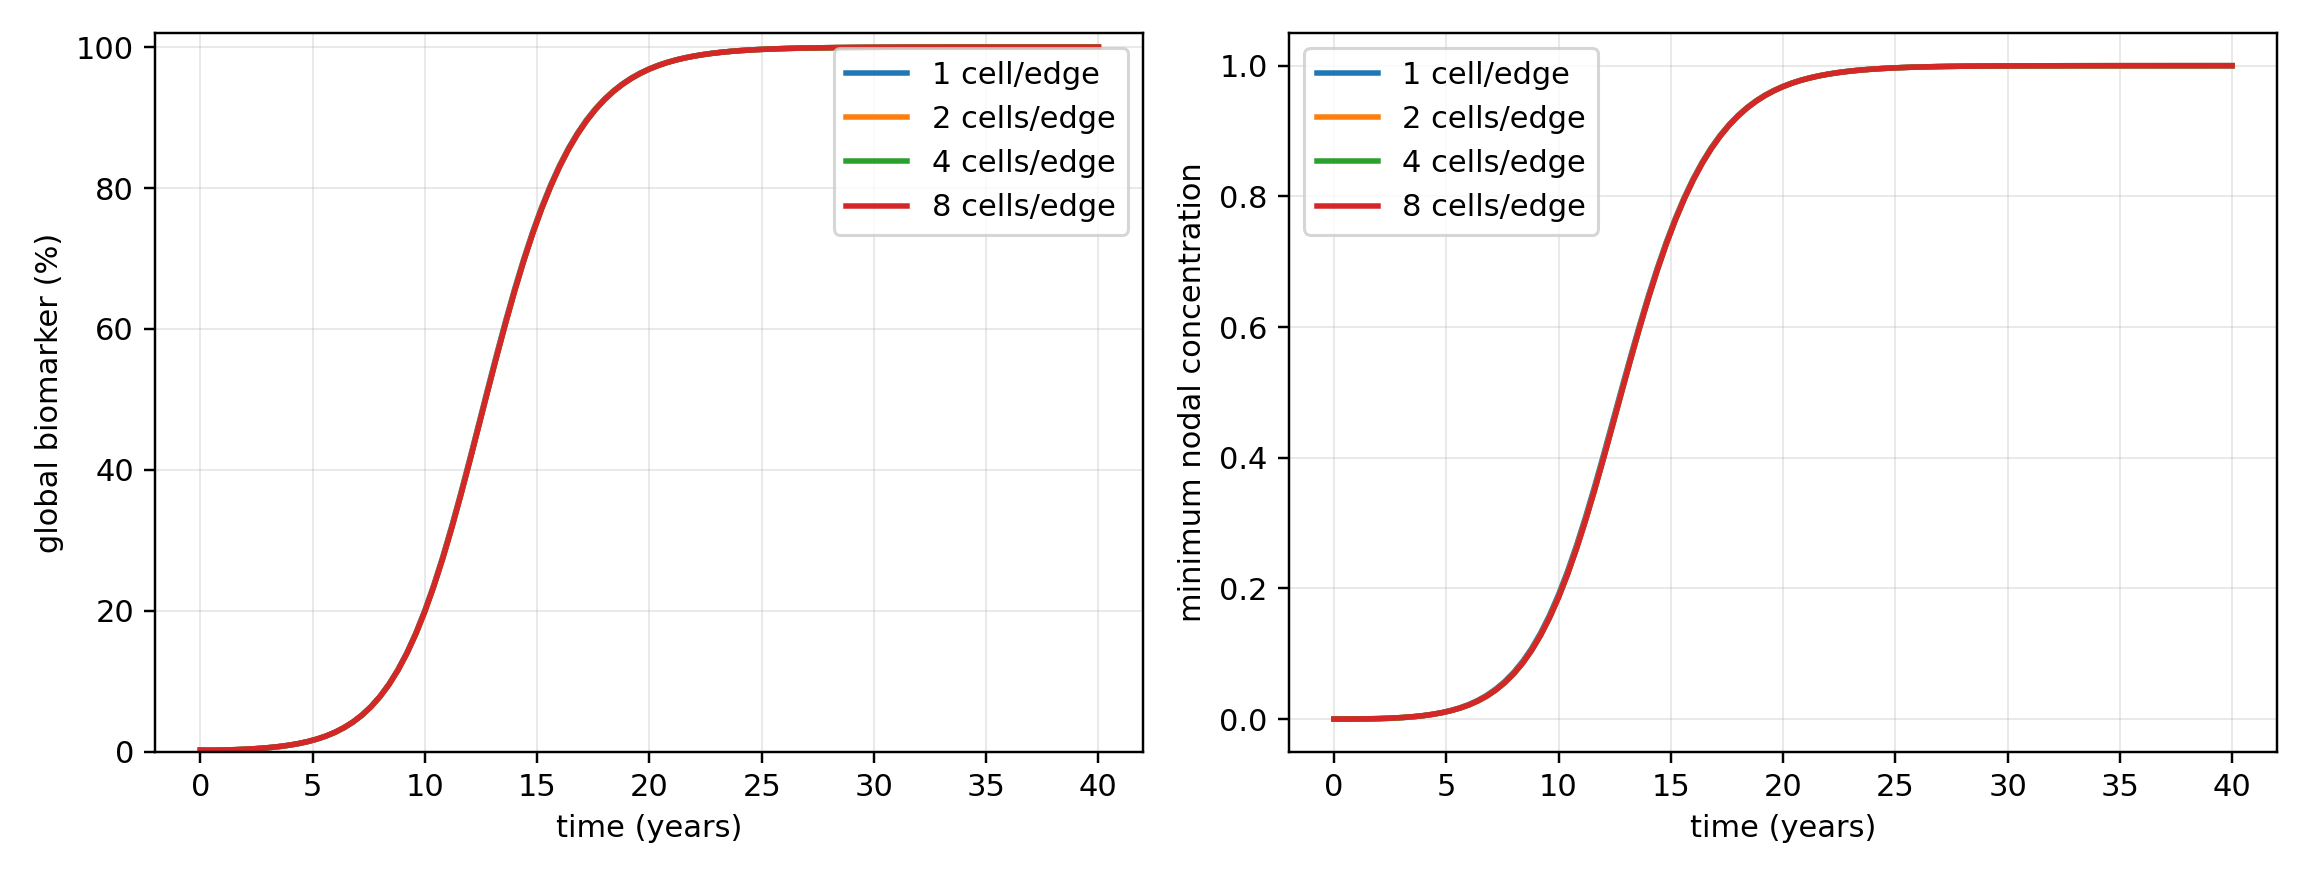

The data file committed next to this chart (first rows):
cells_per_edge, dofs, dt, transient_min, transient_max, global_t50, max_biomarker_difference
1, 83, 0.4, -0.0001318, 1, 12.68, 0.4389
2, 1213, 0.4, 0, 1, 12.7, 0.1178
4, 3473, 0.4, 0, 1, 12.7, 0.02286
8, 7993, 0.4, 0, 1, 12.7, 0
